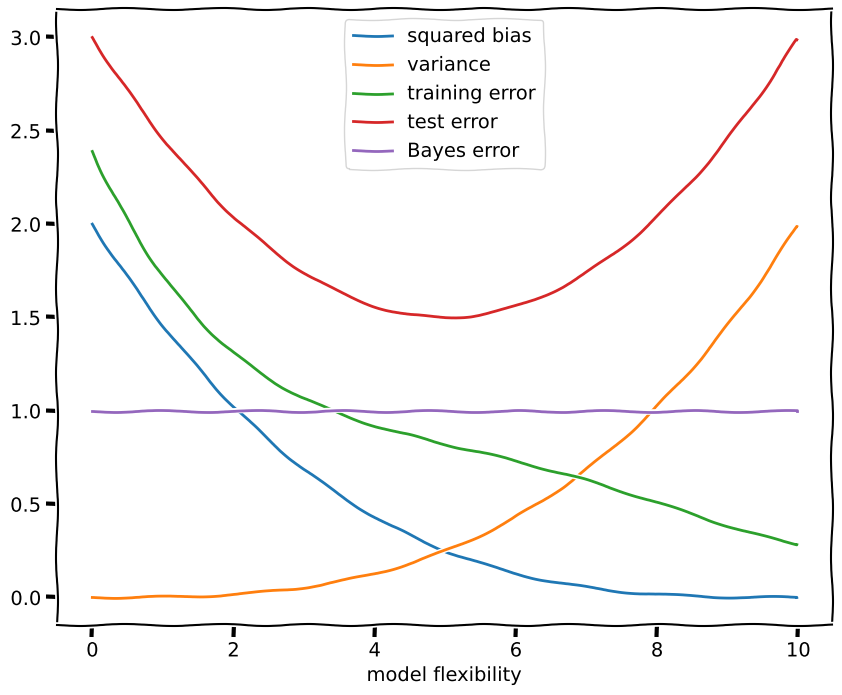

Write the Python code that produced this figure.
import numpy as np
import matplotlib.pyplot as plt

x = np.arange(0.0, 10.0, 0.02)

def squared_bias(x):
    return .002*(-x+10)**3
def variance(x):
    return .002*x**3 
def training_error(x):
    return 2.38936 - 0.825077*x + 0.176655*x**2 - 0.0182319*x**3 + 0.00067091*x**4
def test_error(x):
    return 3 - 0.6*x + .06*x**2
def bayes_error(x):
    return x + 1 - x

plt.xkcd()
#frame = plt.gca()
#frame.axes.xaxis.set_ticklabels([])
plt.figure(figsize=(10, 8))
plt.plot(x,squared_bias(x), label='squared bias')
plt.plot(x, variance(x), label='variance')
plt.plot(x, training_error(x), label='training error')
plt.plot(x, test_error(x), label='test error')
plt.plot(x, bayes_error(x), label='Bayes error')
plt.legend(loc='upper center')
plt.xlabel('model flexibility')
plt.show()

#arbitrary units